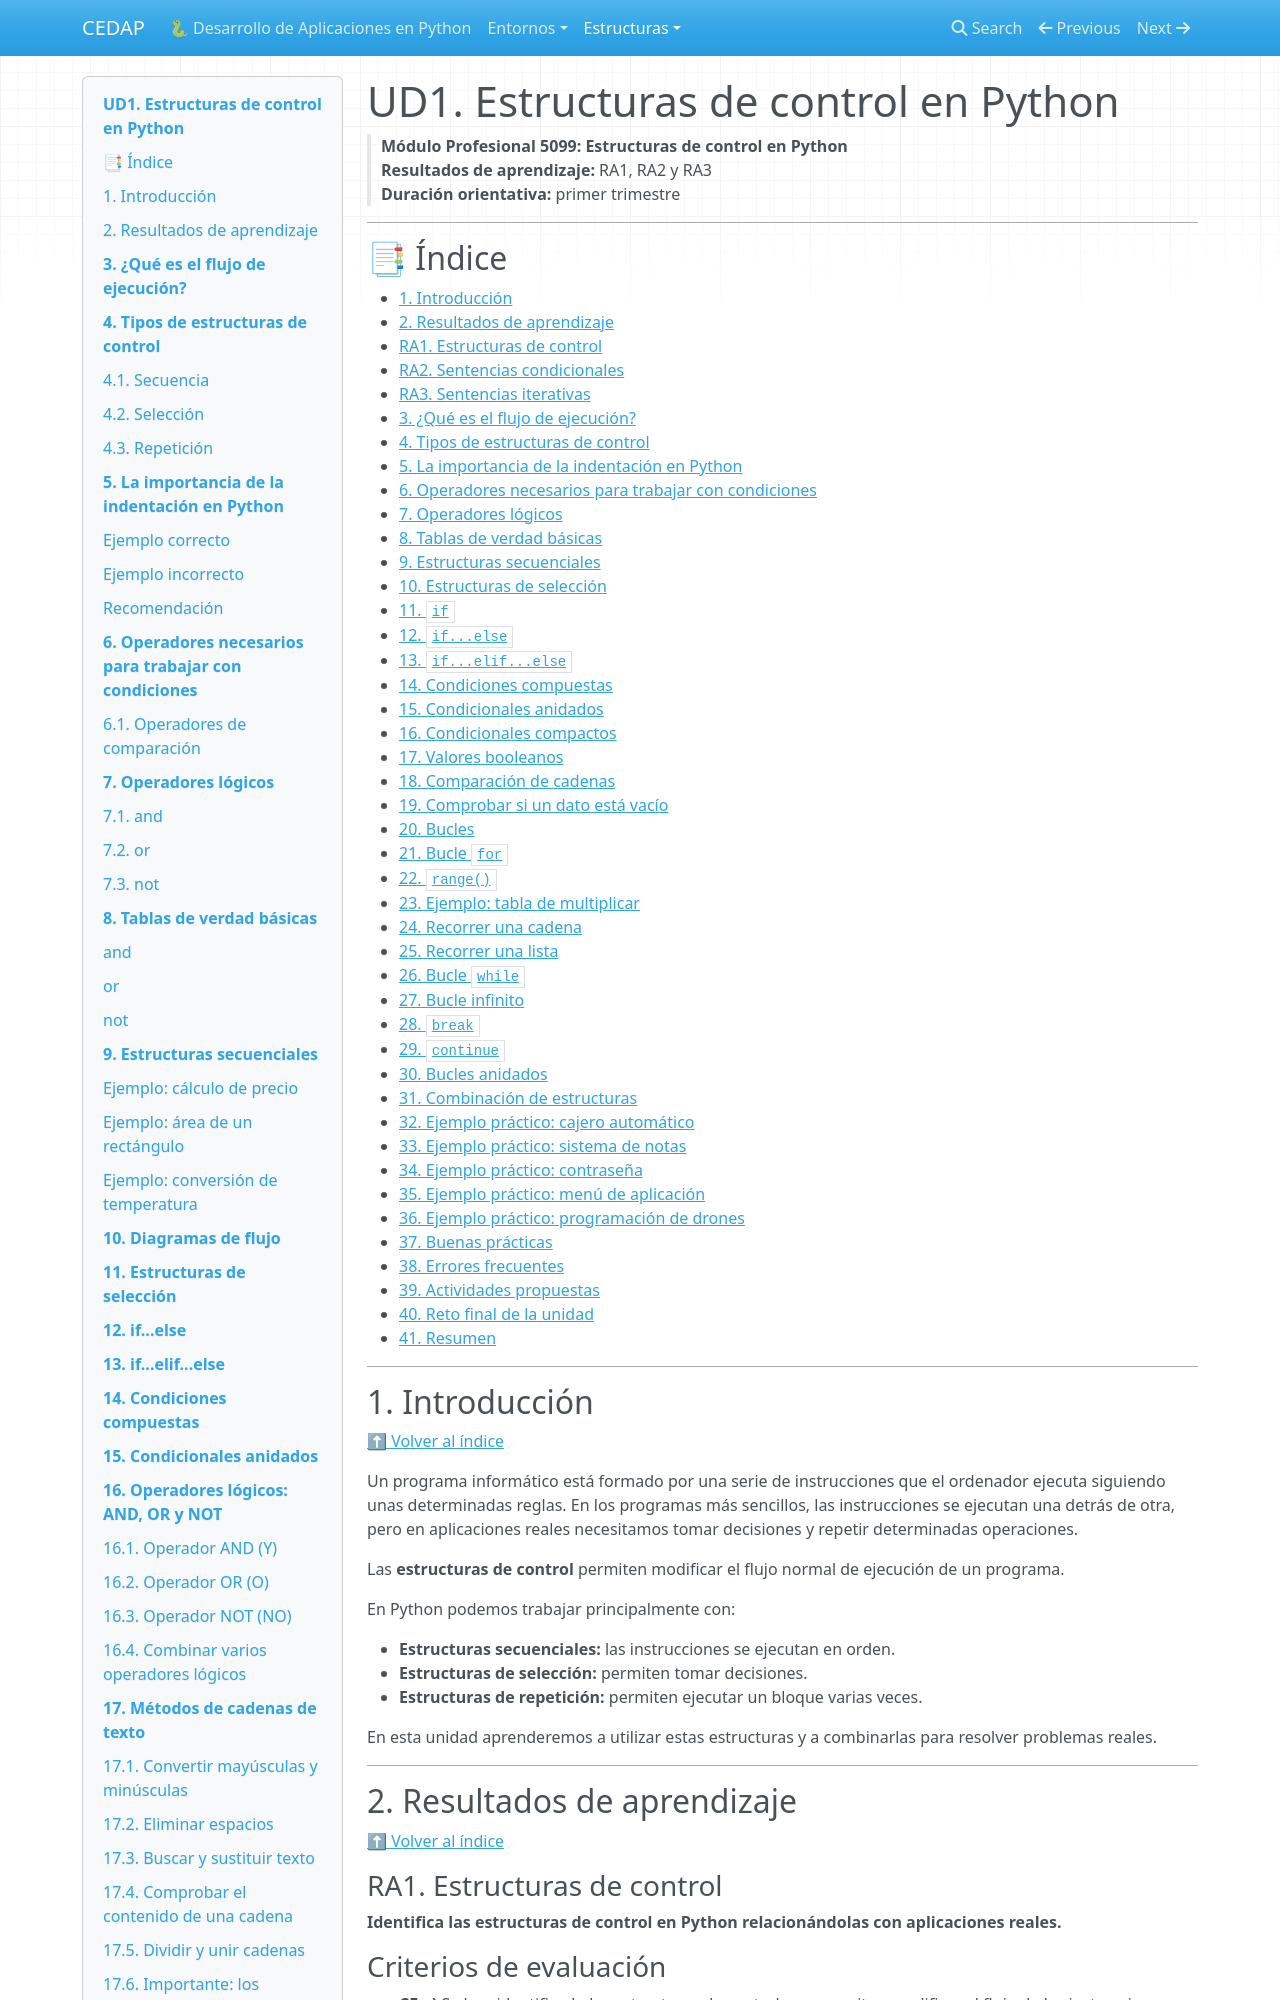

repository: alion1992/EntornosSintaxisEstructurasControlPython2026 · page: estructuras/ud1/estru_control/index.html · generator: mkdocs

# UD1. Estructuras de control en Python

> **Módulo Profesional 5099: Estructuras de control en Python**  
> **Resultados de aprendizaje:** RA1, RA2 y RA3  
> **Duración orientativa:** primer trimestre

---
